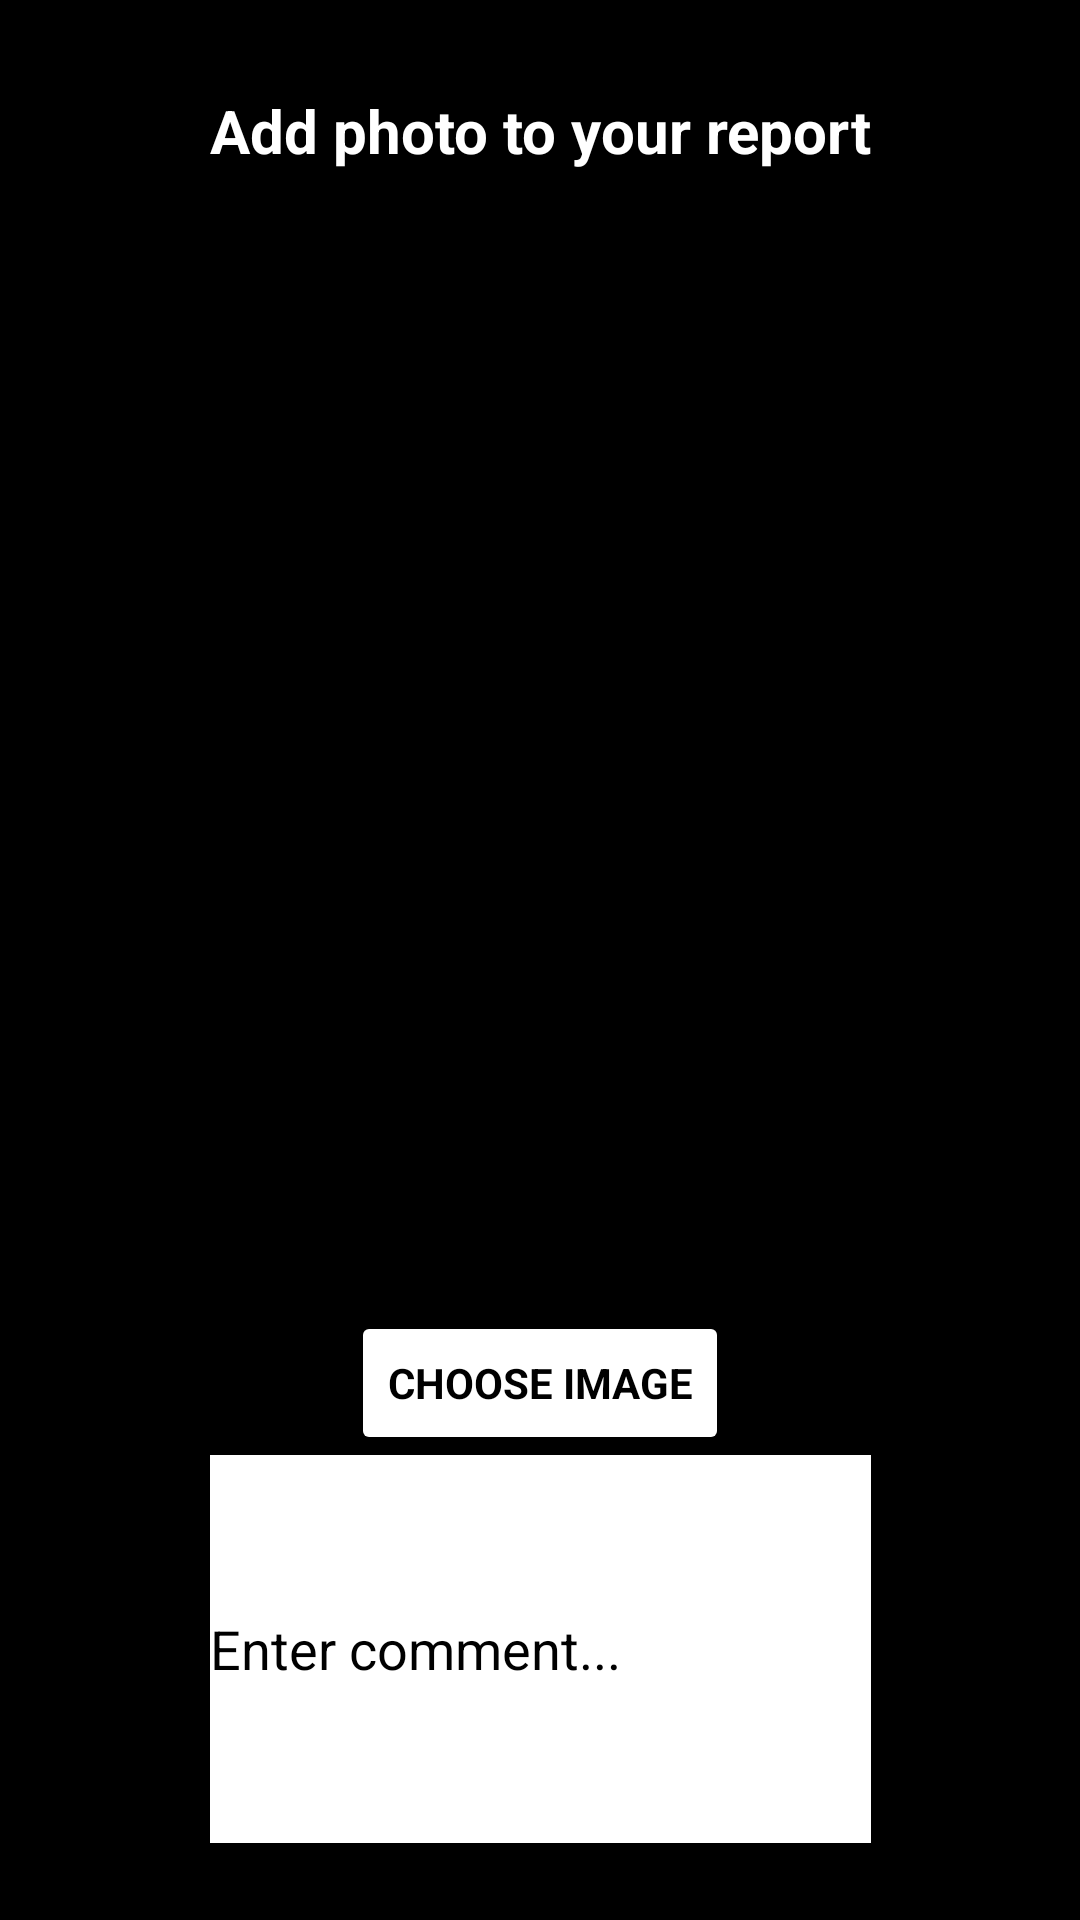

Android layout source for this screen:
<!-- AndroidManifest.xml: application theme Theme.Sekior -->
<!-- res/layout/activity_other.xml -->
<?xml version="1.0" encoding="utf-8"?>
<androidx.constraintlayout.widget.ConstraintLayout xmlns:android="http://schemas.android.com/apk/res/android"
    xmlns:app="http://schemas.android.com/apk/res-auto"
    xmlns:tools="http://schemas.android.com/tools"
    android:layout_width="match_parent"
    android:background="@color/black"
    android:layout_height="match_parent"
    tools:context=".OtherActivity">

    <ScrollView
        android:layout_width="wrap_content"
        android:layout_height="match_parent"
        app:layout_constraintBottom_toBottomOf="parent"
        app:layout_constraintEnd_toEndOf="parent"
        app:layout_constraintStart_toStartOf="parent"
        app:layout_constraintTop_toTopOf="parent">

        <LinearLayout
            android:layout_width="match_parent"
            android:layout_height="match_parent"
            android:orientation="vertical"
            android:padding="10dp"
            app:layout_constraintBottom_toBottomOf="parent"
            app:layout_constraintEnd_toEndOf="parent"
            app:layout_constraintStart_toStartOf="parent"
            app:layout_constraintTop_toTopOf="parent">

            <androidx.appcompat.widget.AppCompatTextView
                android:layout_width="wrap_content"
                android:layout_height="wrap_content"
                android:layout_marginTop="20dp"
                android:text="Add photo to your report"
                android:textColor="@color/white"
                android:textSize="20dp"
                android:textStyle="bold" />

            <ImageView
                android:id="@+id/imageViewOther"
                android:layout_width="wrap_content"
                android:layout_height="300dp"
                android:layout_gravity="center"
                android:layout_marginTop="30dp"
                android:background="@color/cardview_shadow_start_color" />

            <Button
                android:id="@+id/btnSelectImageOther"
                style="@style/Widget.Material3.CircularProgressIndicator.Small"
                android:layout_width="wrap_content"
                android:layout_height="wrap_content"
                android:layout_gravity="center"
                android:layout_marginTop="50dp"
                android:backgroundTint="@color/white"
                android:text="CHOOSE IMAGE"
                android:textColor="@color/black"
                android:textStyle="bold" />

            <androidx.appcompat.widget.AppCompatEditText
                android:id="@+id/txtComment"
                android:layout_width="match_parent"
                android:layout_height="wrap_content"
                android:inputType="textMultiLine"
                android:lines="8"
                android:textColorHint="@color/black"
                android:hint="Enter comment..."
                android:maxLines="10"
                android:background="@color/white"
                android:textColor="@color/black"
                android:minLines="6"
                android:scrollbars="vertical" />

            <androidx.appcompat.widget.AppCompatButton
                android:id="@+id/btnNextOther"
                android:layout_width="wrap_content"
                android:layout_height="wrap_content"
                android:padding="20dp"
                android:clickable="true"
                android:layout_gravity="center"
                android:layout_margin="40dp"
                android:text="SUBMIT"
                android:textSize="25dp"
                android:textStyle="bold" />
        </LinearLayout>

    </ScrollView>

</androidx.constraintlayout.widget.ConstraintLayout>
<!-- resources referenced by this layout -->
<resources>
  <style name="Theme.Sekior" parent="Theme.MaterialComponents.DayNight.DarkActionBar">
          
          <item name="colorPrimary">@color/purple_500</item>
          <item name="colorPrimaryVariant">@color/purple_700</item>
          <item name="colorOnPrimary">@color/white</item>
          
          <item name="colorSecondary">@color/teal_200</item>
          <item name="colorSecondaryVariant">@color/teal_700</item>
          <item name="colorOnSecondary">@color/black</item>
          
          <item name="android:statusBarColor" tools:targetApi="l">?attr/colorPrimaryVariant</item>
          
      </style>
  <!-- not gathered from this repository: default colours our renderer supplied (Android Studio template values) -->
  <color name="purple_500">#FF6200EE</color>
  <color name="purple_700">#FF3700B3</color>
  <color name="teal_200">#FF03DAC5</color>
  <color name="teal_700">#FF018786</color>
  <color name="black">#FF000000</color>
  <color name="white">#FFFFFFFF</color>
</resources>
